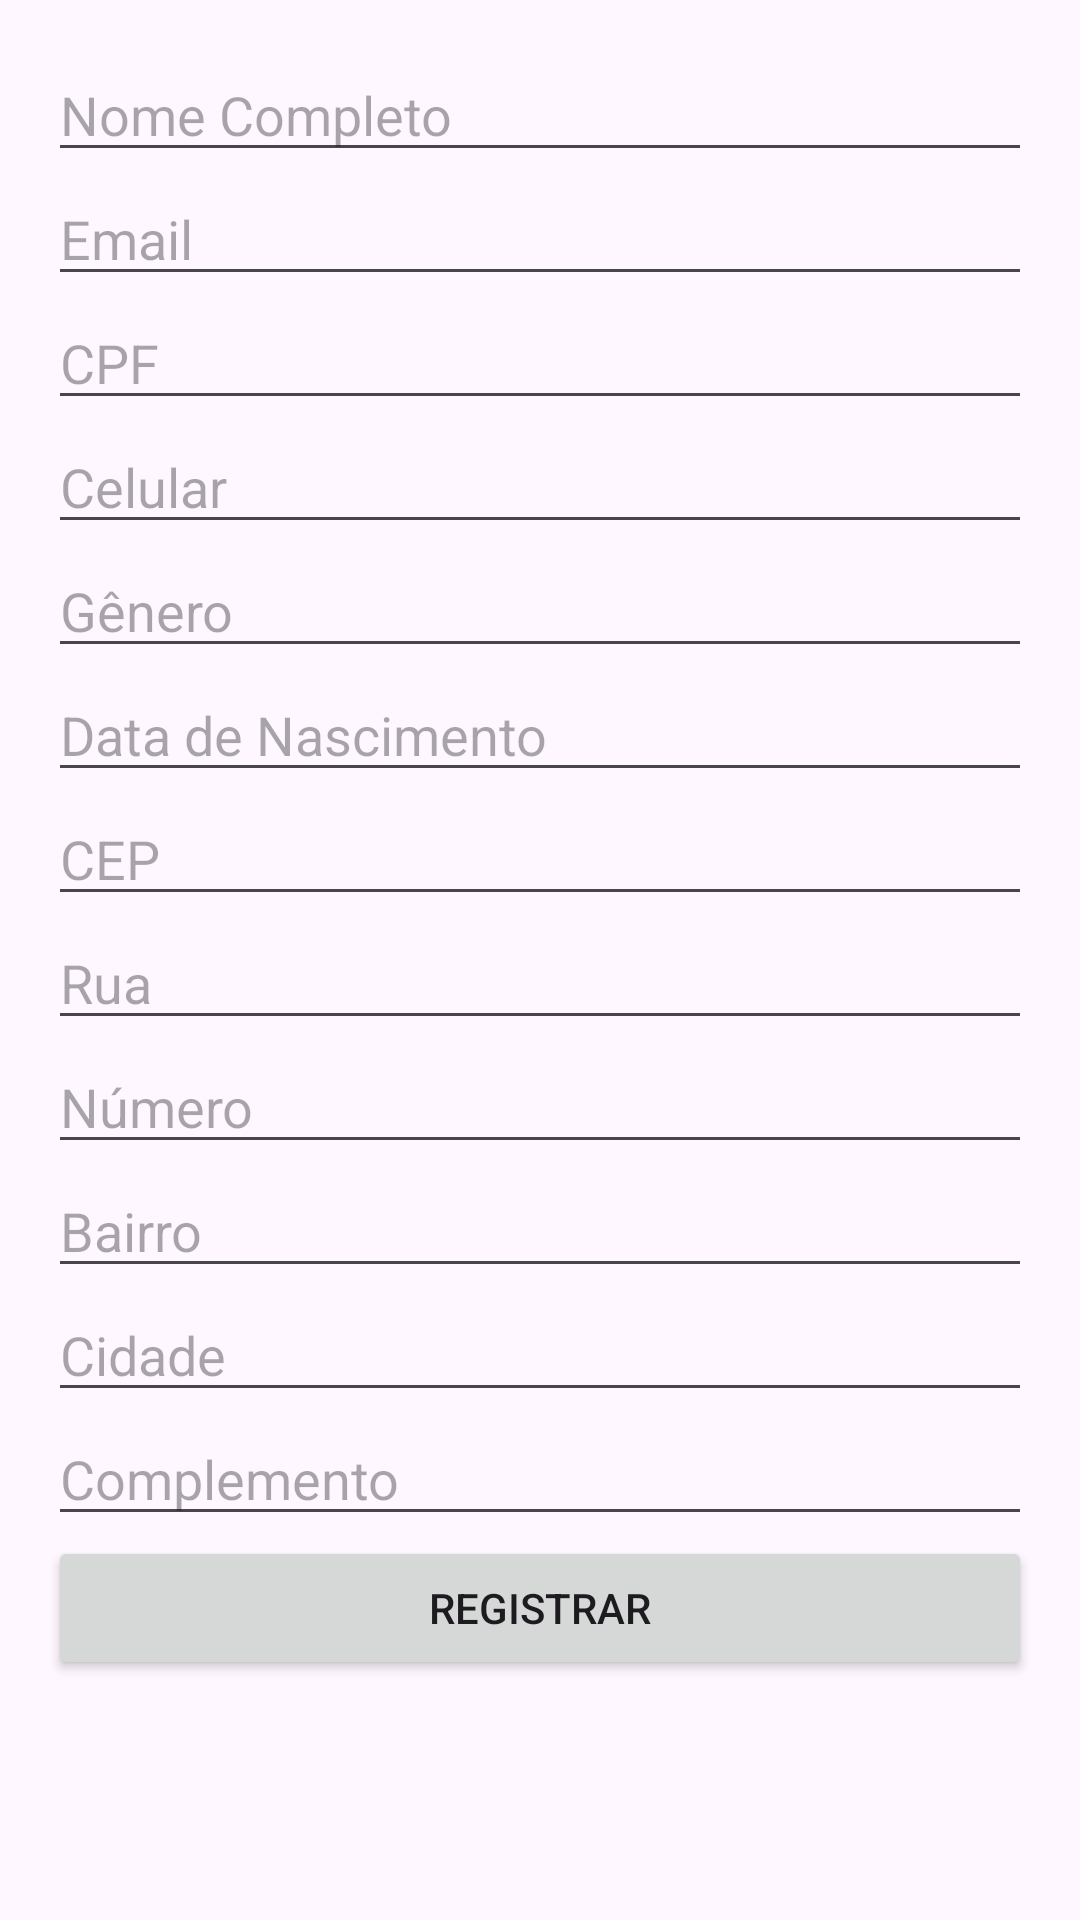

Android layout source for this screen:
<!-- AndroidManifest.xml: application theme Theme.AgendaMedicaOn -->
<!-- res/layout/activity_register.xml -->
<?xml version="1.0" encoding="utf-8"?>
<ScrollView xmlns:android="http://schemas.android.com/apk/res/android"
    android:layout_width="match_parent"
    android:layout_height="match_parent"
    android:padding="16dp">

    <LinearLayout
        android:layout_width="match_parent"
        android:layout_height="wrap_content"
        android:orientation="vertical">

        <EditText
            android:id="@+id/editTextNomeCompleto"
            android:layout_width="match_parent"
            android:layout_height="wrap_content"
            android:hint="Nome Completo"
            android:inputType="textPersonName" />

        <EditText
            android:id="@+id/editTextEmail"
            android:layout_width="match_parent"
            android:layout_height="wrap_content"
            android:hint="Email"
            android:inputType="textEmailAddress" />

        <EditText
            android:id="@+id/editTextCpf"
            android:layout_width="match_parent"
            android:layout_height="wrap_content"
            android:hint="CPF"
            android:inputType="number" />

        <EditText
            android:id="@+id/editTextCelular"
            android:layout_width="match_parent"
            android:layout_height="wrap_content"
            android:hint="Celular"
            android:inputType="phone" />

        <EditText
            android:id="@+id/editTextGenero"
            android:layout_width="match_parent"
            android:layout_height="wrap_content"
            android:hint="Gênero"
            android:inputType="text" />

        <EditText
            android:id="@+id/editTextDataNascimento"
            android:layout_width="match_parent"
            android:layout_height="wrap_content"
            android:hint="Data de Nascimento"
            android:inputType="date" />

        <EditText
            android:id="@+id/editTextCep"
            android:layout_width="match_parent"
            android:layout_height="wrap_content"
            android:hint="CEP"
            android:inputType="number" />

        <EditText
            android:id="@+id/editTextRua"
            android:layout_width="match_parent"
            android:layout_height="wrap_content"
            android:hint="Rua"
            android:inputType="text" />

        <EditText
            android:id="@+id/editTextNumero"
            android:layout_width="match_parent"
            android:layout_height="wrap_content"
            android:hint="Número"
            android:inputType="number" />

        <EditText
            android:id="@+id/editTextBairro"
            android:layout_width="match_parent"
            android:layout_height="wrap_content"
            android:hint="Bairro"
            android:inputType="text" />

        <EditText
            android:id="@+id/editTextCidade"
            android:layout_width="match_parent"
            android:layout_height="wrap_content"
            android:hint="Cidade"
            android:inputType="text" />

        <EditText
            android:id="@+id/editTextComplemento"
            android:layout_width="match_parent"
            android:layout_height="wrap_content"
            android:hint="Complemento"
            android:inputType="text" />

        <Button
            android:id="@+id/buttonRegister"
            android:layout_width="match_parent"
            android:layout_height="wrap_content"
            android:text="Registrar" />

    </LinearLayout>
</ScrollView>
<!-- resources referenced by this layout -->
<resources>
  <style name="Theme.AgendaMedicaOn" parent="Base.Theme.AgendaMedicaOn" />
  <style name="Base.Theme.AgendaMedicaOn" parent="Theme.Material3.DayNight.NoActionBar">
          
          
      </style>
</resources>
